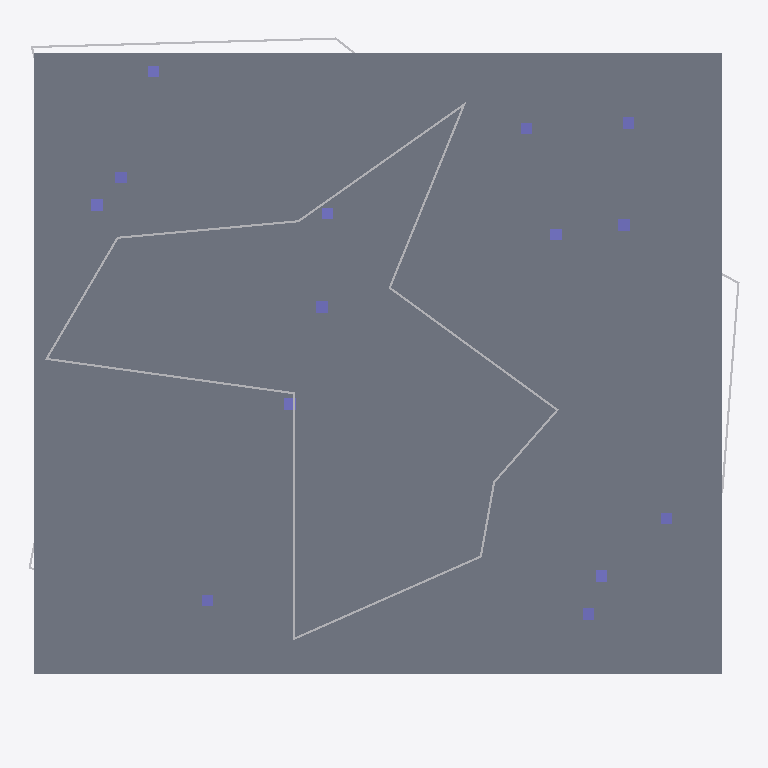
Plan cut of the same IFC building model at storey '2FL' (level 3.50 m, cut at 4.90 m), seen from above with north up, elements coloured by IFC class: 15 other elements (light grey), 14 columns (violet), 1 slab (grey). Cut surfaces are drawn darker.
Extent 30.7 m × 29.9 m × 6.0 m (x, y, z). Storeys (6): 基礎下端 at -1.50 m; 1FL at 0.50 m; 2FL at 3.50 m; 3FL at 6.50 m; RFL at 9.50 m; 最高高さ at 10.20 m. Elements (42): 27 IfcBuildingElementProxy, 14 IfcColumn, 1 IfcSlab.

HEADER;
FILE_DESCRIPTION(('ViewDefinition [CoordinationView_V2.0, SurfaceGeometryAddOnView, QuantityTakeOffAddOnView, SpaceBoundary2ndLevelAddOnView]','Option [Drawing Scale: [number]]','Option [Global Unique Identifiers (GUID): Keep existing]','Option [Elements to export: Entire project]','Option [Partial Structure Display: Entire Model]','Option [IFC Domain: All]','[26 more]'),'2;1');
FILE_NAME('名称未設定.ifc','2019-11-10T02:05:31',(''),(''),'The EXPRESS Data Manager Version 5.02.0100.09 : 26 Sep 2013','IFC file generated by GRAPHISOFT ARCHICAD-64 22.0.0 JPN FULL Windows version (IFC add-on version: 5009 JPN FULL).','');
FILE_SCHEMA(('IFC2X3'));
ENDSEC;
DATA;
#68=IFCPROJECT('344O7vICcwH8qAEnwJDjSU',#12,'プロジェクト',$,$,$,$,(#65),#52);
#85=IFCSITE('20FpTZCqJy2vhVJYtjuIce',#12,'サイト',$,$,#82,$,$,.ELEMENT.,$,$,$,$,$);
#118=IFCBUILDING('00tMo7QcxqWdIGvc4sMN2A',#12,'建築',$,$,#116,$,$,.ELEMENT.,$,$,$);
#140=IFCBUILDINGSTOREY('3j1csCqCP9tuK0Cjxh2tQP',#12,'基礎下端',$,$,#138,$,$,.ELEMENT.,-1500.0);
#164=IFCBUILDINGSTOREY('3DIZOtvqHBYedwsDw_SBB5',#12,'1FL',$,$,#163,$,$,.ELEMENT.,500.0);
#15371=IFCBUILDINGSTOREY('0dDIdpwPz0xuAPU_Zv9MW7',#12,'2FL',$,$,#15370,$,$,.ELEMENT.,3500.0);
#28880=IFCBUILDINGSTOREY('0ip8CrmHv8NAGMh_luvn7B',#12,'3FL',$,$,#28879,$,$,.ELEMENT.,6500.0);
#28901=IFCBUILDINGSTOREY('0kptvu91b4OwVVvdWihSTC',#12,'RFL',$,$,#28900,$,$,.ELEMENT.,9500.0);
#28922=IFCBUILDINGSTOREY('3xVqOtZAn7bflaCpWtmHYp',#12,'最高高さ',$,$,#28921,$,$,.ELEMENT.,10200.0);
#27135=IFCSLAB('0g2x_U8U52th4E2iE5Nn1U',#12,'S1',$,$,#26810,#27126,'2A0BBF9E-21E1-42DE-B10E-0AC3855F105E',.FLOOR.);
#12662=IFCBUILDINGELEMENTPROXY('1XM3KR1er1YhS8hEWc7O7H',#12,'W2',$,$,#12473,#12642,'6158351B-068D-418A-B708-ACE8261D81D1',$);
#24106=IFCBUILDINGELEMENTPROXY('3KkpRH2Vr3JxrclIt8xnXh',#12,'W1',$,$,#23917,#24086,'D4BB36D1-09FD-434F-BD66-BD2DC8EF186B',$);
#24425=IFCBUILDINGELEMENTPROXY('0pl7fDdnH9A8iGQDmg_PXN',#12,'W2',$,$,#24236,#24405,'33BC7A4D-9F14-4928-8B10-68DC2AF99857',$);
#11591=IFCBUILDINGELEMENTPROXY('0WGCaEXyrBcu8B7zPHItwY',#12,'W9',$,$,#11366,#11571,'2040C90E-87CD-4B9B-820B-1FD6514B7EA2',$);
#25709=IFCBUILDINGELEMENTPROXY('2AmUe81nPFcxJUcmDpaU7h',#12,'W6',$,$,#25520,#25689,'8AC1EA08-0716-4F9B-B4DE-9B037391E1EB',$);
#24746=IFCBUILDINGELEMENTPROXY('1PG02RwsjBNvBz0FDtB4du',#12,'W3',$,$,#24557,#24726,'5940009B-EB6B-4B5F-92FD-00F3772C49F8',$);
#26034=IFCBUILDINGELEMENTPROXY('1naXwD3oz8lPT58sCczyPS',#12,'W8',$,$,#25845,#26014,'71921E8D-0F2F-48BD-9745-236326F7C65C',$);
#21919=IFCBUILDINGELEMENTPROXY('2Rur2m8LrFYOO0c$xPL68E',#12,'W7',$,$,#21729,#21899,'9BE350B0-215D-4F89-8600-9BFED954620E',$);
#26354=IFCBUILDINGELEMENTPROXY('0gGDGBlpf9NhydrmXPJQ8G',#12,'W9',$,$,#26165,#26334,'2A40D40B-BF3A-495E-BF27-D708594DA210',$);
#26675=IFCBUILDINGELEMENTPROXY('3NfpBUNPz8ZwWKVUfo2CRQ',#12,'W0',$,$,#26486,#26655,'D7A732DE-5D9F-488F-A814-7DEA7208C6DA',$);
#25388=IFCBUILDINGELEMENTPROXY('1R1i5OgDfCsQ$Aqnwd2qyC',#12,'W5',$,$,#25199,#25368,'5B06C158-A8DA-4CD9-AFCA-D31EA70B4F0C',$);
#25067=IFCBUILDINGELEMENTPROXY('2AcVHb0WjAfev$IVlW2ijk',#12,'W4',$,$,#24878,#25047,'8A99F465-020B-4AA6-8E7F-49FBE00ACB6E',$);
#14217=IFCCOLUMN('1wCIYtdJ138wTcvU7xyf7h',#12,'C9',$,'一般 500 x 500',#14144,#14208,'7A3128B7-9D30-4323-A766-E5E1FBF291EB');
#27544=IFCCOLUMN('2$dT5F1ibEfA84v2VXGiyq',#12,'C2',$,'一般 500 x 500',#27479,#27535,'BF9DD14F-06C9-4EA4-A204-E427E142CF34');
#28344=IFCCOLUMN('23PPxpgkf509s2XnubmNBr',#12,'C6',$,'一般 500 x 500',#28279,#28335,'83659EF3-AAEA-4500-9D82-871E25C172F5');
#14835=IFCCOLUMN('10v4wRT7z2VRsuMad5eI71',#12,'C2',$,'一般 500 x 500',#14770,#14826,'40E44E9B-747F-427D-BDB8-5A49C5A121C1');
#15235=IFCCOLUMN('1i5dNrTnb7Fhu$JvLC14hv',#12,'C4',$,'一般 500 x 500',#15170,#15226,'6C1675F5-7719-473E-BE3F-4F954C044AF9');
#27344=IFCCOLUMN('35YAUs4gjBFhGYoz7C7wbe',#12,'C1',$,'一般 500 x 500',#27279,#27335,'C588A7B6-12AB-4B3E-B422-CBD1CC1FA968');
#27944=IFCCOLUMN('3wqcwtb5T37RmmWewUZJrd',#12,'C4',$,'一般 500 x 500',#27879,#27935,'FAD26EB7-9457-431D-BC30-828E9E8D3D67');
#28544=IFCCOLUMN('1zzC09RMf4tR48qAJVgOTM',#12,'C7',$,'一般 500 x 500',#28479,#28535,'7DF4C009-6D6A-44DD-B108-D0A4DFA98756');
#14435=IFCCOLUMN('1L42taZin2ee7zt$nc3nta',#12,'C0',$,'一般 500 x 500',#14370,#14426,'55102DE4-8ECC-42A2-81FD-DFFC660F1DE4');
#14635=IFCCOLUMN('2dhTDuBjz6CvFXuF$ZuhcG',#12,'C1',$,'一般 500 x 500',#14570,#14626,'A7ADD378-2EDF-4633-93E1-E0FFE3E2B990');
#27744=IFCCOLUMN('191tTs_OP3XOyIOIS5Vdbw',#12,'C3',$,'一般 500 x 500',#27679,#27735,'[number]-F986-4385-8F12-6127057E797A');
#28144=IFCCOLUMN('2U5PbNLJn5$ODnNvz4SS$2',#12,'C5',$,'一般 500 x 500',#28079,#28135,'9E159957-553C-45FD-8371-5F9F4471CFC2');
#28744=IFCCOLUMN('2tZfE1pwbFcQE7BjLgDr7_',#12,'C8',$,'一般 500 x 500',#28679,#28735,'B78E9381-CFA9-4F99-A387-2ED56A3751FE');
#15035=IFCCOLUMN('3HO7Hp5TX6ghg4UTiceRn4',#12,'C3',$,'一般 500 x 500',#14970,#15026,'D1607473-15D8-46AA-BA84-79DB26A1BC44');
#12341=IFCBUILDINGELEMENTPROXY('1TOiJlpoD7WhU1sTNeKJMC',#12,'W1',$,$,#12098,#12321,'5D62C4EF-CF23-4782-B781-D9D5E851358C',$);
#8874=IFCBUILDINGELEMENTPROXY('06tQNclCD9gRtjBb1QEU3a',#12,'W1',$,$,#8621,#8854,'06DDA5E6-BCC3-49A9-BDED-2E505A39E0E4',$);
#11966=IFCBUILDINGELEMENTPROXY('0Z4sOeFRX8OgShl6Mjm7VT',#12,'W0',$,$,#11723,#11946,'[number]-3DB8-4862-A72B-BC65ADC077DD',$);
ENDSEC;